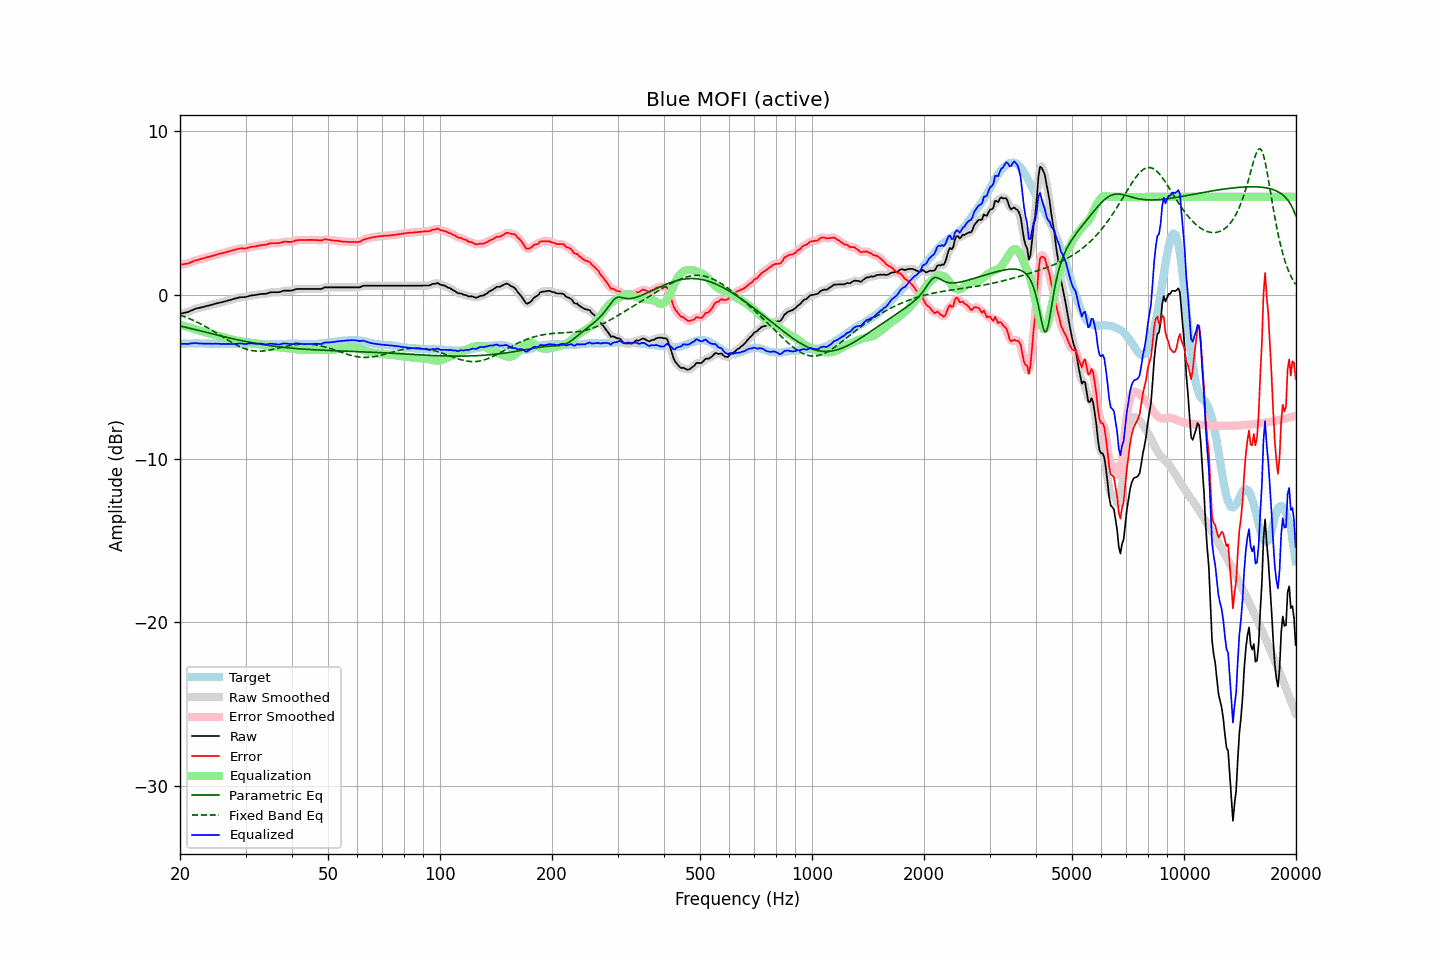

Source data for this figure (header and first rows):
frequency, raw, error, smoothed, error_smoothed, equalization, parametric_eq, fixed_band_eq, equalized_raw, equalized_smoothed, target
20.00, -1.14, 1.86, -1.14, 1.86, -1.84, -1.89, -1.22, -2.98, -2.98, -3.00
20.20, -1.12, 1.87, -1.12, 1.87, -1.86, -1.91, -1.25, -2.98, -2.98, -2.99
20.40, -1.10, 1.88, -1.11, 1.88, -1.88, -1.94, -1.29, -2.98, -2.99, -2.98
20.61, -1.08, 1.90, -1.08, 1.89, -1.90, -1.96, -1.33, -2.98, -2.99, -2.98
20.81, -1.06, 1.91, -1.06, 1.91, -1.93, -1.99, -1.37, -2.99, -2.99, -2.97
21.02, -1.04, 1.93, -1.03, 1.93, -1.95, -2.01, -1.41, -2.99, -2.98, -2.97
21.23, -0.99, 1.97, -1.00, 1.96, -1.98, -2.04, -1.45, -2.97, -2.97, -2.96
21.44, -0.95, 2.01, -0.95, 2.01, -2.01, -2.06, -1.49, -2.96, -2.96, -2.96
21.66, -0.91, 2.05, -0.91, 2.05, -2.04, -2.08, -1.54, -2.95, -2.95, -2.96
21.87, -0.86, 2.10, -0.87, 2.09, -2.07, -2.11, -1.58, -2.94, -2.94, -2.96
22.09, -0.83, 2.12, -0.84, 2.12, -2.11, -2.13, -1.63, -2.94, -2.94, -2.95
22.31, -0.81, 2.14, -0.81, 2.14, -2.14, -2.16, -1.68, -2.95, -2.95, -2.95
22.54, -0.79, 2.17, -0.79, 2.17, -2.17, -2.18, -1.73, -2.96, -2.96, -2.96
22.76, -0.76, 2.21, -0.77, 2.20, -2.20, -2.21, -1.78, -2.96, -2.97, -2.97
22.99, -0.74, 2.23, -0.74, 2.23, -2.23, -2.23, -1.83, -2.97, -2.97, -2.97
23.22, -0.72, 2.25, -0.72, 2.26, -2.26, -2.26, -1.88, -2.98, -2.97, -2.97
23.45, -0.69, 2.29, -0.69, 2.28, -2.28, -2.28, -1.94, -2.97, -2.98, -2.98
23.69, -0.66, 2.32, -0.66, 2.31, -2.31, -2.31, -1.99, -2.97, -2.97, -2.98
23.92, -0.64, 2.34, -0.64, 2.34, -2.34, -2.33, -2.05, -2.98, -2.98, -2.98
24.16, -0.61, 2.37, -0.61, 2.36, -2.36, -2.35, -2.10, -2.98, -2.98, -2.98
24.40, -0.59, 2.39, -0.59, 2.39, -2.39, -2.38, -2.16, -2.98, -2.98, -2.98
24.65, -0.56, 2.42, -0.56, 2.42, -2.42, -2.40, -2.22, -2.98, -2.98, -2.98
24.89, -0.53, 2.45, -0.53, 2.44, -2.45, -2.43, -2.28, -2.98, -2.98, -2.98
25.14, -0.51, 2.47, -0.51, 2.47, -2.47, -2.45, -2.34, -2.98, -2.98, -2.98
25.39, -0.48, 2.51, -0.48, 2.50, -2.50, -2.47, -2.40, -2.98, -2.98, -2.99
25.65, -0.46, 2.53, -0.46, 2.53, -2.52, -2.50, -2.47, -2.99, -2.98, -2.99
25.91, -0.44, 2.55, -0.44, 2.55, -2.55, -2.52, -2.53, -2.99, -2.99, -2.99
26.16, -0.41, 2.58, -0.42, 2.57, -2.58, -2.54, -2.59, -2.99, -2.99, -2.99
26.43, -0.39, 2.60, -0.39, 2.60, -2.60, -2.57, -2.65, -2.99, -2.99, -2.99
26.69, -0.36, 2.63, -0.36, 2.63, -2.63, -2.59, -2.71, -2.99, -2.99, -2.99
26.96, -0.33, 2.66, -0.34, 2.65, -2.65, -2.61, -2.77, -2.99, -2.99, -2.99
27.23, -0.31, 2.68, -0.31, 2.68, -2.68, -2.63, -2.83, -2.99, -2.99, -2.99
27.50, -0.28, 2.71, -0.28, 2.71, -2.71, -2.66, -2.89, -2.99, -2.99, -2.99
27.77, -0.25, 2.74, -0.25, 2.74, -2.74, -2.68, -2.94, -2.99, -2.99, -2.99
28.05, -0.22, 2.77, -0.22, 2.76, -2.77, -2.70, -3.00, -2.99, -2.99, -2.99
28.33, -0.20, 2.79, -0.20, 2.79, -2.79, -2.72, -3.05, -2.99, -2.98, -2.99
28.62, -0.17, 2.82, -0.17, 2.82, -2.80, -2.74, -3.10, -2.98, -2.97, -2.99
28.90, -0.14, 2.84, -0.15, 2.83, -2.82, -2.76, -3.15, -2.96, -2.97, -2.98
29.19, -0.13, 2.85, -0.13, 2.84, -2.83, -2.78, -3.19, -2.96, -2.97, -2.98
29.48, -0.13, 2.85, -0.13, 2.84, -2.85, -2.80, -3.23, -2.98, -2.98, -2.98
29.78, -0.13, 2.84, -0.13, 2.84, -2.86, -2.82, -3.27, -2.99, -2.99, -2.97
30.08, -0.12, 2.85, -0.12, 2.85, -2.87, -2.84, -3.30, -2.99, -2.99, -2.97
30.38, -0.09, 2.88, -0.09, 2.88, -2.88, -2.86, -3.33, -2.98, -2.98, -2.97
30.68, -0.06, 2.91, -0.06, 2.91, -2.90, -2.88, -3.36, -2.96, -2.96, -2.97
30.99, -0.03, 2.94, -0.04, 2.93, -2.92, -2.90, -3.38, -2.95, -2.95, -2.97
31.30, -0.02, 2.95, -0.02, 2.95, -2.94, -2.92, -3.40, -2.96, -2.96, -2.97
31.61, -0.01, 2.96, -0.01, 2.96, -2.96, -2.94, -3.41, -2.97, -2.97, -2.97
31.93, -0.00, 2.97, 0.00, 2.97, -2.98, -2.95, -3.42, -2.98, -2.98, -2.97
32.24, 0.02, 3.00, 0.02, 2.99, -3.00, -2.97, -3.43, -2.98, -2.98, -2.98
32.57, 0.04, 3.02, 0.04, 3.02, -3.01, -2.99, -3.43, -2.97, -2.97, -2.98
32.89, 0.06, 3.04, 0.06, 3.04, -3.03, -3.00, -3.43, -2.97, -2.97, -2.98
33.22, 0.07, 3.06, 0.06, 3.05, -3.05, -3.02, -3.43, -2.98, -2.98, -2.99
33.55, 0.07, 3.06, 0.07, 3.06, -3.07, -3.04, -3.42, -3.00, -3.00, -2.99
33.89, 0.07, 3.07, 0.08, 3.07, -3.09, -3.05, -3.41, -3.02, -3.01, -3.00
34.23, 0.09, 3.09, 0.10, 3.09, -3.11, -3.07, -3.39, -3.02, -3.01, -3.00
34.57, 0.13, 3.13, 0.12, 3.12, -3.12, -3.08, -3.38, -2.99, -3.00, -3.00
34.92, 0.16, 3.16, 0.15, 3.15, -3.13, -3.10, -3.36, -2.98, -2.98, -3.00
35.27, 0.17, 3.17, 0.17, 3.17, -3.14, -3.11, -3.34, -2.98, -2.98, -3.00
35.62, 0.17, 3.17, 0.17, 3.17, -3.16, -3.12, -3.32, -2.99, -2.99, -3.00
35.97, 0.17, 3.17, 0.17, 3.17, -3.17, -3.14, -3.30, -3.00, -3.00, -3.00
... 635 more rows
